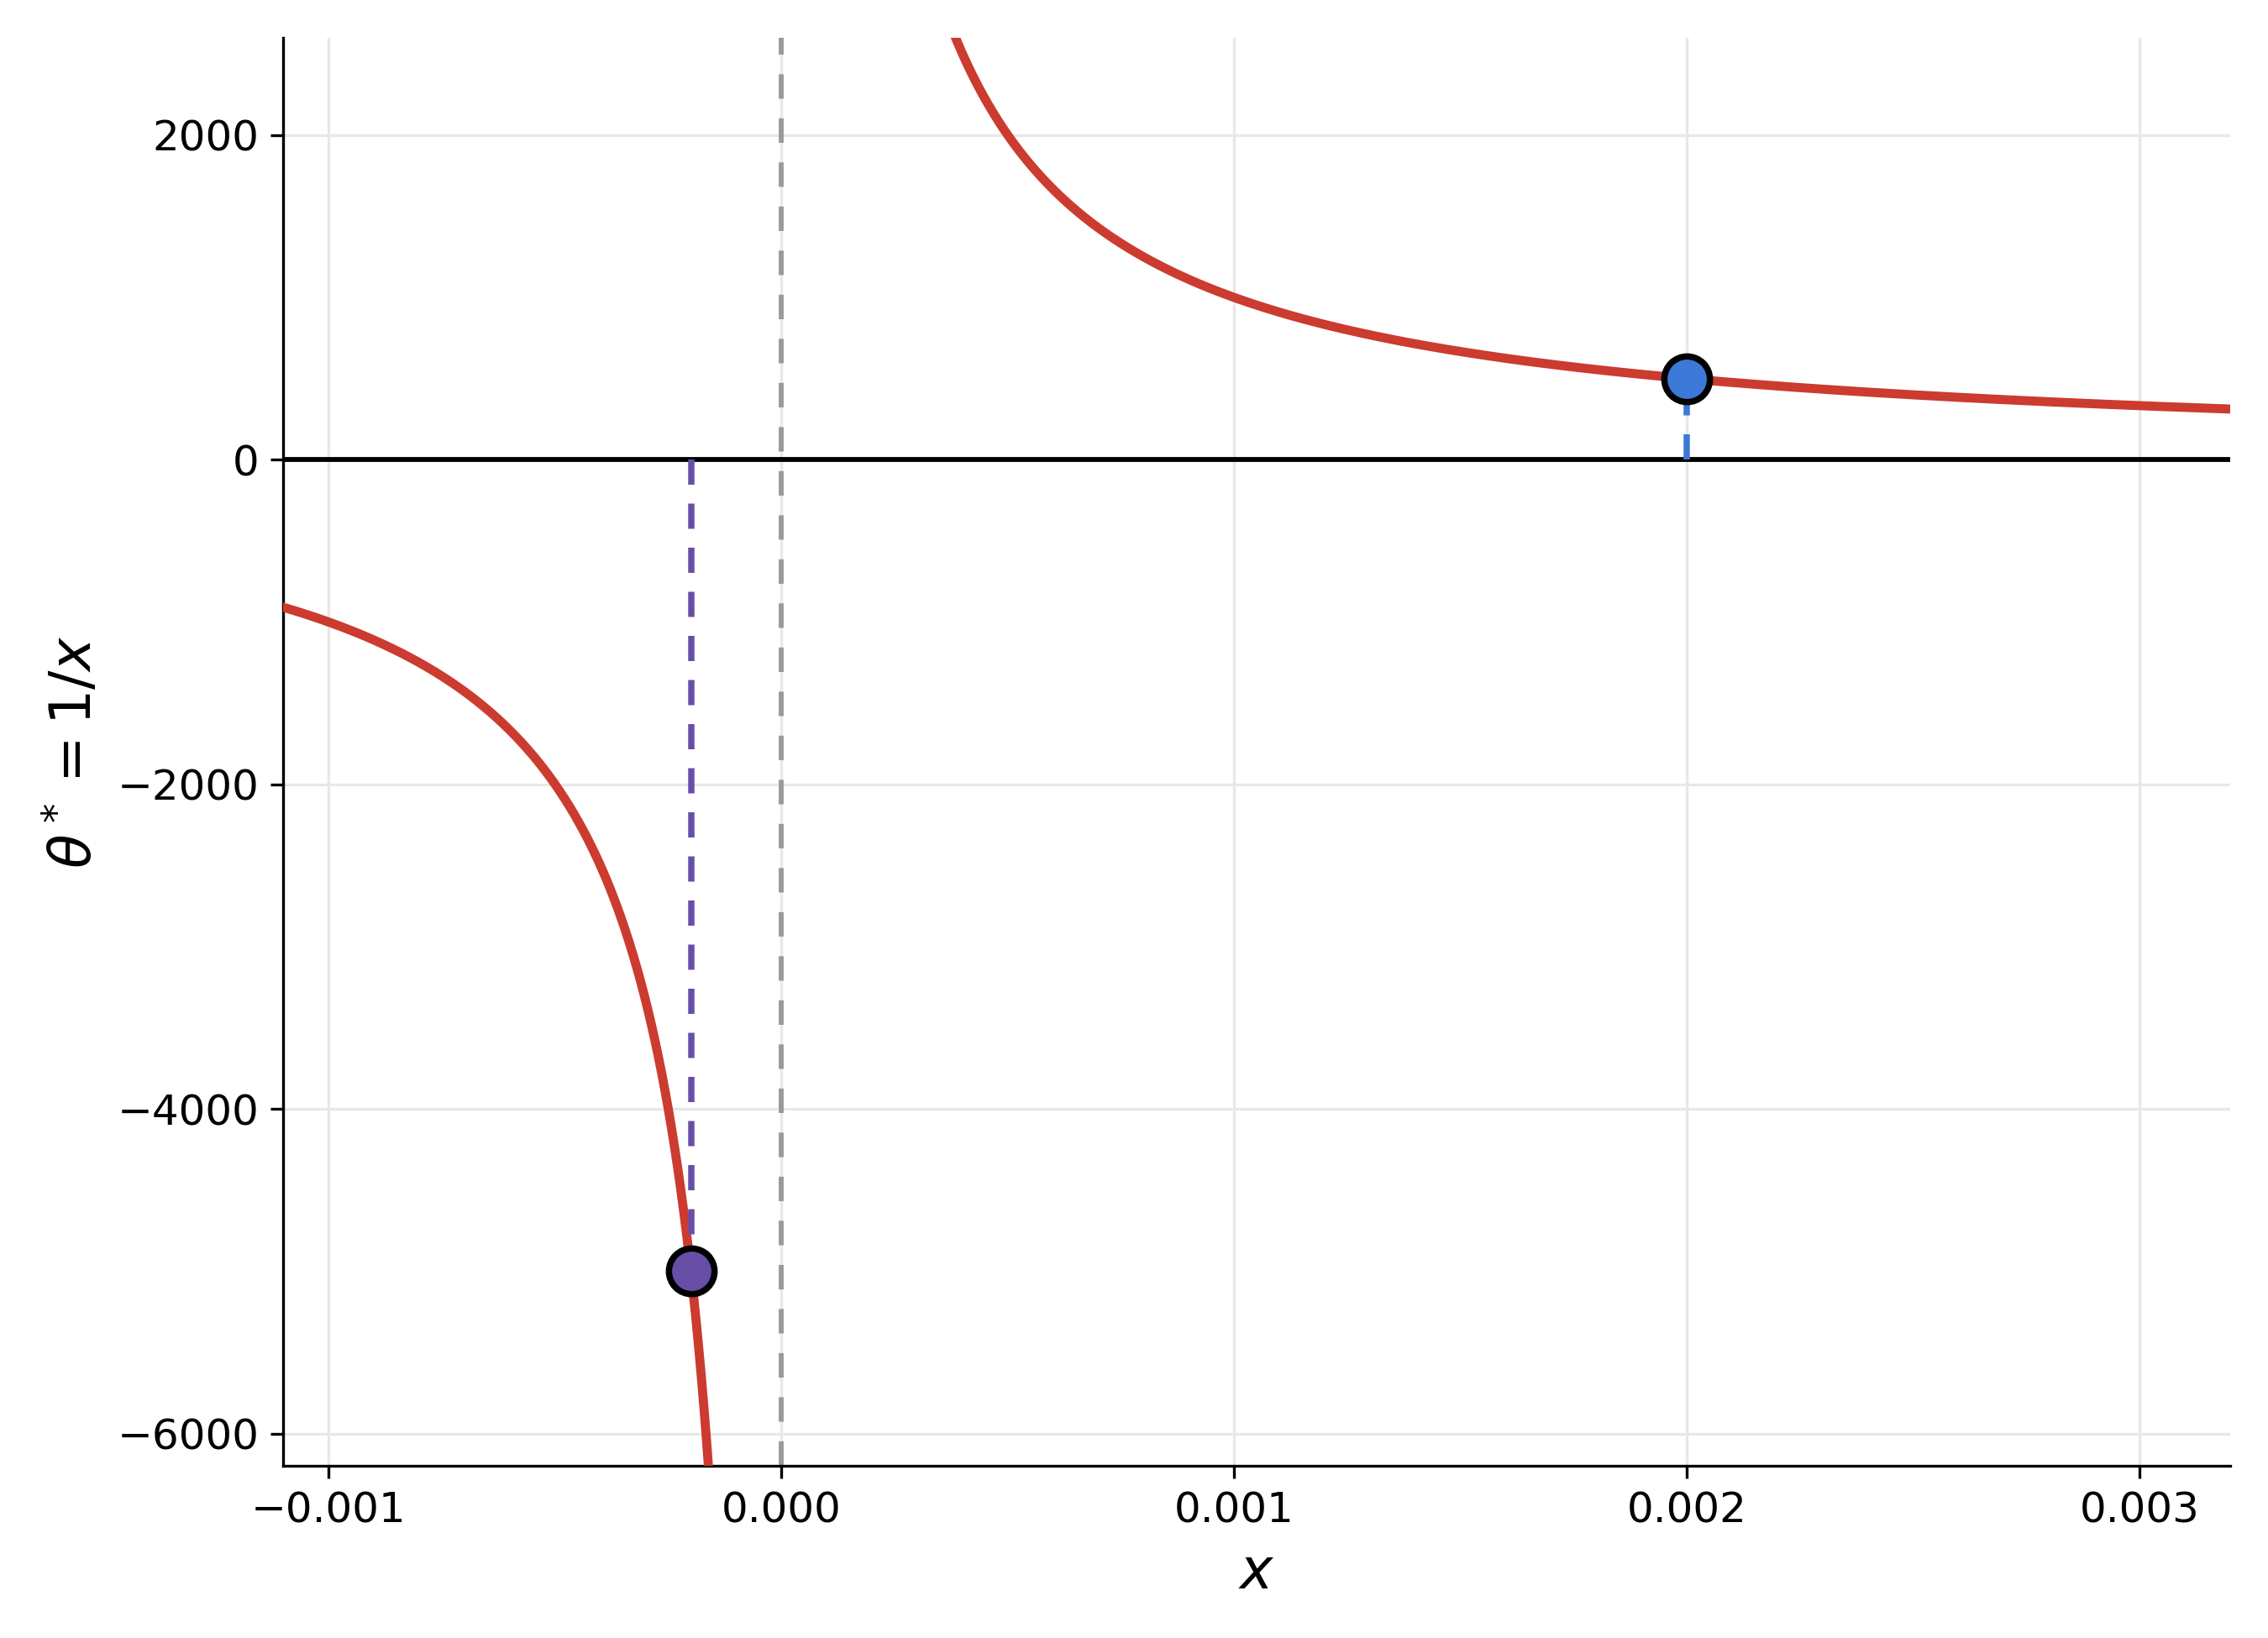

Source code (Python):
import matplotlib
matplotlib.use('Agg')  # Use non-interactive backend for saving
import matplotlib.pyplot as plt
import numpy as np
from PIL import Image

# Two views of the same one-feature, one-point sensitivity story for FA26 lec02.
# With n = 1 and y = 1 the closed form collapses to theta* = 1/x, so a feature
# value near zero sends theta* off to infinity and flips its sign across zero.
#
#   theta-one-over-x.png  theta* against x: the hyperbola, with both cases marked
#   theta-xy-view.png     the same two cases in (x, y): the two fitted lines
#
# The second view shows what the hyperbola cannot. Both data points sit at the same
# height y = 1, a hair apart in x, yet one fitted line is moderate and the other is
# nearly vertical and sloping the other way. Colour carries the pairing between the
# two figures: a point marked blue on the curve is the blue line here.
CASES = [
    # (x, theta* = 1/x, colour)
    (0.002, 500.0, '#3c78d8'),
    (-0.0002, -5000.0, '#674ea7'),
]
Y_OBS = 1.0          # the single label, fixed by the slide
CURVE = '#cc3b2f'    # matches the red curve the slide's original raster used


def save(fig, out):
    plt.tight_layout()
    fig.savefig(out, dpi=300, transparent=True)
    plt.close(fig)
    img = Image.open(out)
    bbox = img.getbbox()
    if bbox:
        cropped = img.crop(bbox)
        cropped.save(out.replace('.png', '_cropped.png'))
        print('  %-26s -> %s %s' % (out, out.replace('.png', '_cropped.png'), cropped.size))


def hyperbola(out):
    """theta* = 1/x, zoomed so both cases are markable.

    The window is the whole point. Over a normal range like x in [-8, 10] both
    0.002 and -0.0002 sit on top of the origin and 500 and -5000 are nowhere near
    the vertical axis, so neither case can be shown at all.
    """
    XMIN, XMAX = -0.0011, 0.0032
    fig, ax = plt.subplots(figsize=(9, 6.5))
    # Each branch separately, so the asymptote is not drawn as a join across zero
    for lo, hi in ((XMIN, -1e-6), (1e-6, XMAX)):
        xs = np.linspace(lo, hi, 4000)
        ax.plot(xs, 1.0 / xs, color=CURVE, linewidth=2.6, zorder=3)
    ax.axvline(0.0, color='#999999', linestyle='--', dashes=(5, 4), linewidth=1.4, zorder=2)
    ax.axhline(0.0, color='black', linewidth=1.4, zorder=2)
    # Markers only, no captions: slide 25 carries its own text blocks for both cases
    for x, th, col in CASES:
        ax.plot([x, x], [0, th], color=col, linestyle='--', dashes=(4, 3),
                linewidth=1.8, zorder=4)
        ax.scatter([x], [th], s=170, color=col, edgecolors='black',
                   linewidth=1.8, zorder=6)
    ax.set_xlim(XMIN, XMAX)
    ax.set_ylim(-6200.0, 2600.0)
    ax.set_xlabel(r'$x$', fontsize=16)
    ax.set_ylabel(r'$\theta^* = 1/x$', fontsize=16)
    ax.set_xticks([-0.001, 0.0, 0.001, 0.002, 0.003])
    ax.set_yticks([-6000, -4000, -2000, 0, 2000])
    ax.tick_params(labelsize=12)
    ax.grid(True, color='#e8e8e8', linewidth=0.8, zorder=0)
    for side in ('top', 'right'):
        ax.spines[side].set_visible(False)
    save(fig, out)


def xy_view(out):
    """The same two cases in (x, y), as fitted lines through the origin.

    Both points sit at y = 1 and differ only slightly in x, so the eye compares the
    two slopes directly. The -5000 line leaves the frame almost vertically, which is
    the sensitivity made visible rather than merely stated.
    """
    XMIN, XMAX = -0.0011, 0.0032
    YMIN, YMAX = -0.35, 2.2
    fig, ax = plt.subplots(figsize=(9, 6.5))
    ax.axhline(Y_OBS, color='#bbbbbb', linestyle='--', dashes=(5, 4),
               linewidth=1.3, zorder=1)
    ax.axhline(0.0, color='black', linewidth=1.4, zorder=2)
    ax.axvline(0.0, color='black', linewidth=1.4, zorder=2)
    xs = np.linspace(XMIN, XMAX, 400)
    for x, th, col in CASES:
        ax.plot(xs, th * xs, color=col, linewidth=2.6, zorder=3)
        ax.scatter([x], [Y_OBS], s=190, color=col, edgecolors='black',
                   linewidth=1.8, zorder=6)
    ax.set_xlim(XMIN, XMAX)
    ax.set_ylim(YMIN, YMAX)
    ax.set_xlabel(r'$x$', fontsize=16)
    ax.set_ylabel(r'$y$', fontsize=16)
    ax.set_xticks([-0.001, 0.0, 0.001, 0.002, 0.003])
    ax.set_yticks([0, 1, 2])
    ax.tick_params(labelsize=12)
    ax.grid(True, color='#e8e8e8', linewidth=0.8, zorder=0)
    for side in ('top', 'right'):
        ax.spines[side].set_visible(False)
    save(fig, out)


print('figures:')
hyperbola('theta-one-over-x.png')
xy_view('theta-xy-view.png')
for x, th, col in CASES:
    print('  x = %-9g theta* = 1/x = %-8s colour %s' % (x, '{:,.0f}'.format(1.0 / x), col))
